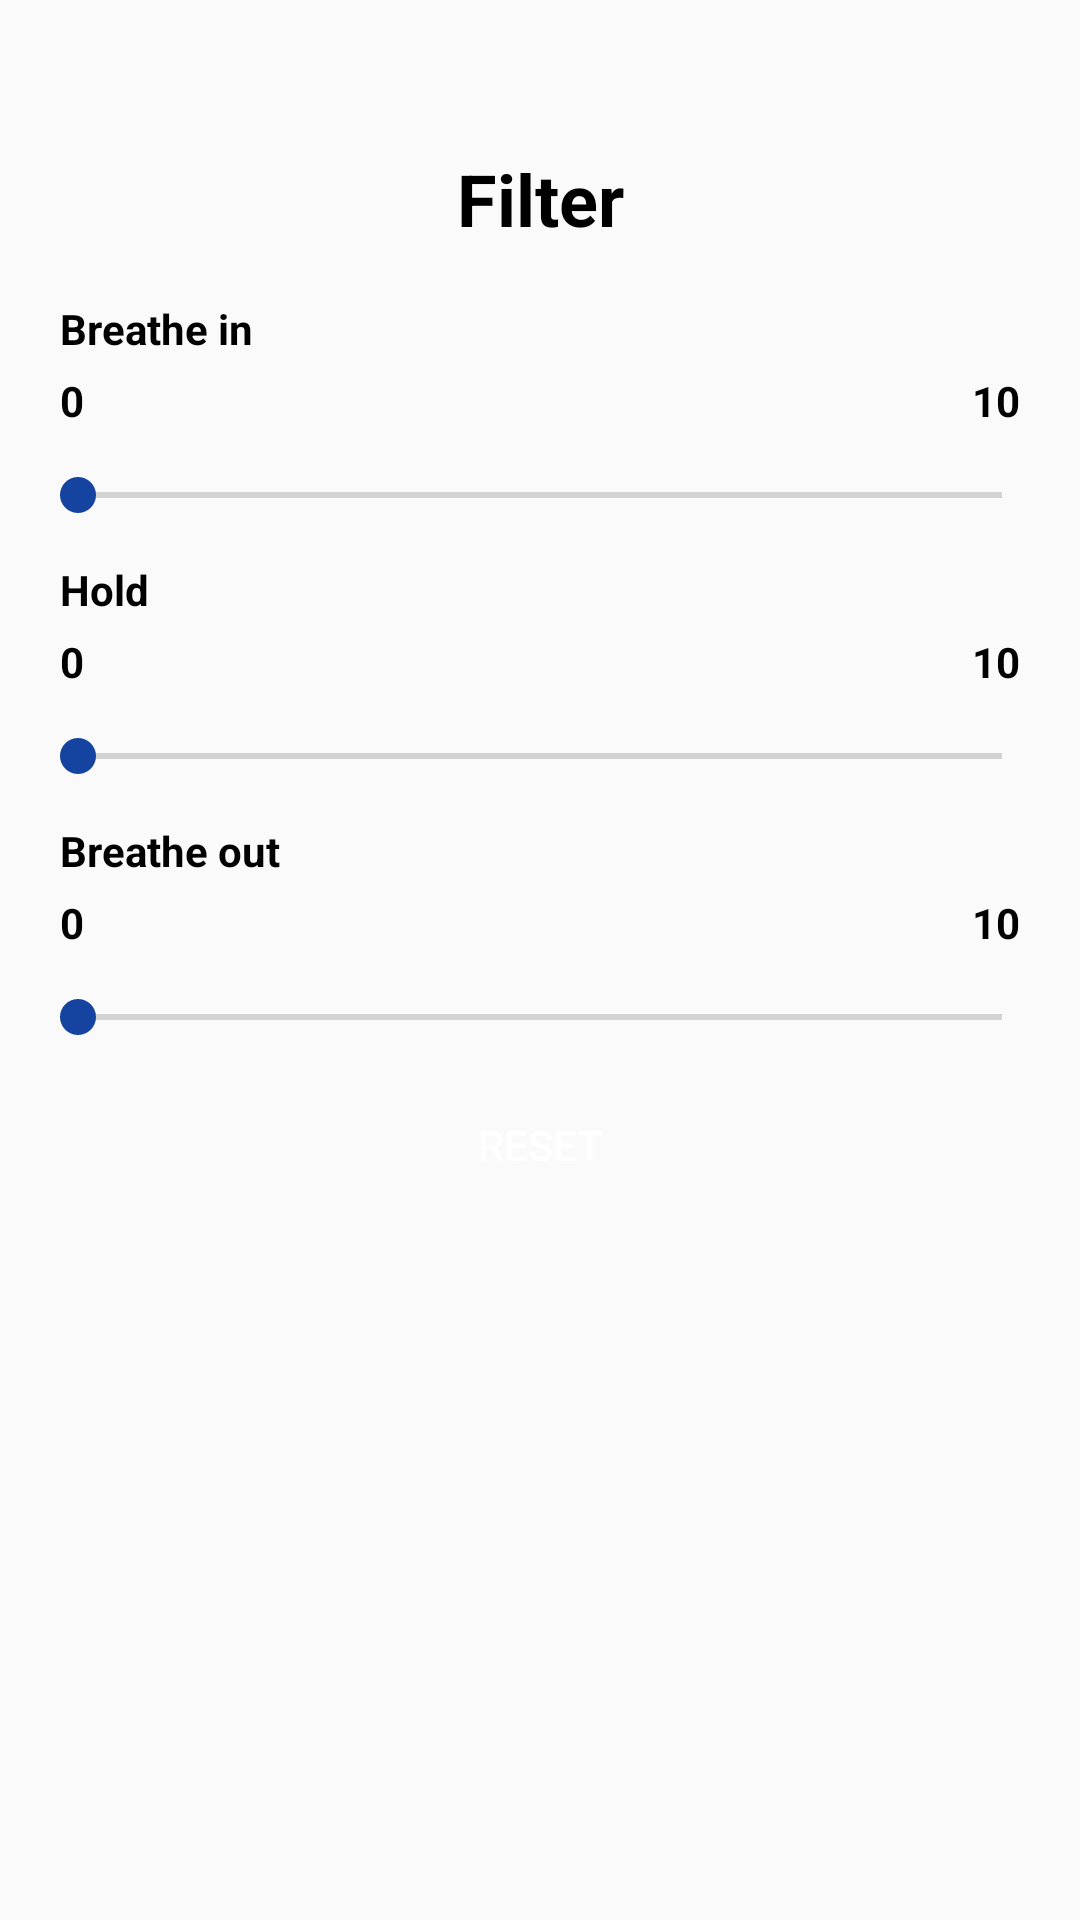

Reconstruct the res/layout file that produces this screen, plus the resources it refers to.
<!-- AndroidManifest.xml: application theme AppTheme -->
<!-- res/layout/filter_popup.xml -->
<?xml version="1.0" encoding="utf-8"?>
<LinearLayout xmlns:android="http://schemas.android.com/apk/res/android"
    android:orientation="vertical" android:layout_width="match_parent"
    android:padding="10dp"
    android:layout_height="match_parent">

    <TextView
        android:id="@+id/textView2"
        android:layout_width="match_parent"
        android:layout_height="90dp"
        android:paddingTop="40dp"
        android:text="Filter"
        android:textAlignment="center"
        android:textColor="#000000"
        android:textSize="24sp"
        android:textStyle="bold" />

    <TextView
    android:id="@+id/textView"
    android:layout_width="match_parent"
    android:layout_height="wrap_content"
    android:paddingLeft="10dp"
    android:text="Breathe in"

    android:textColor="#000000"
    android:textSize="14sp"
    android:textStyle="bold" />

    <RelativeLayout
        android:layout_width="wrap_content"
        android:layout_height="wrap_content">

        <TextView
            android:id="@+id/breathIn_0"
            android:layout_width="wrap_content"
            android:layout_height="wrap_content"
            android:layout_alignParentLeft="true"
            android:paddingLeft="10dp"
            android:paddingTop="5dp"
            android:text="0"
            android:textColor="@color/design_default_color_on_secondary"
            android:textSize="14sp"
            android:textStyle="bold" />
        <TextView
            android:layout_width="wrap_content"
            android:layout_height="wrap_content"
            android:paddingTop="5dp"
            android:layout_alignParentRight="true"
            android:textStyle="bold"
            android:textSize="14sp"
            android:textColor="@color/design_default_color_on_secondary"
            android:paddingRight="10dp"
            android:text="10"

            />
    </RelativeLayout>

    <SeekBar
        android:min="0"
        android:max="10"
        android:id="@+id/breathInSeekBar"
        android:thumbTint="#1543A0"
        android:layout_width="match_parent"
        android:layout_height="44dp" />

    <TextView
        android:id="@+id/textView4"
        android:layout_width="match_parent"
        android:layout_height="wrap_content"
        android:paddingLeft="10dp"
        android:text="Hold"

        android:textColor="#000000"
        android:textSize="14sp"
        android:textStyle="bold" />

    <RelativeLayout
        android:layout_width="wrap_content"
        android:layout_height="wrap_content">

        <TextView
            android:id="@+id/hold_0"
            android:layout_width="wrap_content"
            android:layout_height="wrap_content"
            android:layout_alignParentLeft="true"
            android:paddingLeft="10dp"
            android:paddingTop="5dp"
            android:text="0"
            android:textColor="@color/design_default_color_on_secondary"
            android:textSize="14sp"
            android:textStyle="bold" />
        <TextView
            android:layout_width="wrap_content"
            android:layout_height="wrap_content"
            android:paddingTop="5dp"
            android:layout_alignParentRight="true"
            android:textStyle="bold"
            android:textSize="14sp"
            android:textColor="@color/design_default_color_on_secondary"
            android:paddingRight="10dp"
            android:text="10"

            />
    </RelativeLayout>

    <SeekBar
        android:min="0"
        android:max="10"
        android:id="@+id/holdSeekBar"
        android:thumbTint="#1543A0"
        android:layout_width="match_parent"
        android:layout_height="44dp" />

    <TextView
        android:id="@+id/textView3"
        android:layout_width="match_parent"
        android:layout_height="wrap_content"
        android:paddingLeft="10dp"
        android:text="Breathe out"

        android:textColor="#000000"
        android:textSize="14sp"
        android:textStyle="bold" />


    <RelativeLayout
        android:layout_width="wrap_content"
        android:layout_height="wrap_content">

        <TextView
            android:id="@+id/breathOut_0"
            android:layout_width="wrap_content"
            android:layout_height="wrap_content"
            android:layout_alignParentLeft="true"
            android:paddingLeft="10dp"
            android:paddingTop="5dp"
            android:text="0"
            android:textColor="@color/design_default_color_on_secondary"
            android:textSize="14sp"
            android:textStyle="bold" />
        <TextView
            android:layout_width="wrap_content"
            android:layout_height="wrap_content"
            android:paddingTop="5dp"
            android:layout_alignParentRight="true"
            android:textStyle="bold"
            android:textSize="14sp"
            android:textColor="@color/design_default_color_on_secondary"
            android:paddingRight="10dp"
            android:text="10"

            />
    </RelativeLayout>

    <SeekBar
        android:id="@+id/breathOutSeekBar"
        android:min="0"
        android:max="10"
        android:thumbTint="#1543A0"
        android:layout_width="match_parent"
        android:layout_height="44dp"  />

    <Button
        android:id="@+id/reset_btn"
        android:layout_width="220dp"
        android:layout_height="41dp"
        android:layout_gravity="center"
        android:background="@drawable/sign_up_button"
        android:text="RESET"
        android:textAlignment="center"
        android:textColor="#FFFFFF" />


</LinearLayout>
<!-- resources referenced by this layout -->
<resources>
  <style name="AppTheme" parent="Theme.AppCompat.Light.DarkActionBar">
          
          <item name="colorPrimary">@color/colorPrimary</item>
          <item name="colorPrimaryDark">@color/colorPrimaryDark</item>
          <item name="colorAccent">@color/colorAccent</item>
          <item name="android:navigationBarColor">
              @android:color/transparent
          </item>
          <item name="actionOverflowMenuStyle">@style/popupOverflowMenu</item>
  
          <item name="android:enforceNavigationBarContrast">false</item>
          <item name="android:popupMenuStyle">@style/PopupMenu</item>
  
  
      </style>
  <color name="colorPrimary">#0065FF</color>
  <color name="colorPrimaryDark">#1E95FF</color>
  <color name="colorAccent">#1E95FF</color>
  <style name="popupOverflowMenu" parent="@style/Widget.MaterialComponents.PopupMenu.Overflow">
          <item name="android:popupBackground">@drawable/my_mtrl_popupmenu_background</item>
      </style>
  <style name="PopupMenu" parent="@android:style/Widget.PopupMenu">
          <item name="android:popupBackground">@android:color/white</item>
      </style>
  <!-- drawable my_mtrl_popupmenu_background (drawable) -->
  <?xml version="1.0" encoding="utf-8"?>
  <shape xmlns:android="http://schemas.android.com/apk/res/android">
      <solid android:color="?attr/colorSurface"/>
  
      <corners
          android:bottomLeftRadius="8dp"
          android:bottomRightRadius="8dp"
          android:topLeftRadius="8dp"
          android:topRightRadius="8dp"/>
  
  </shape>
</resources>
